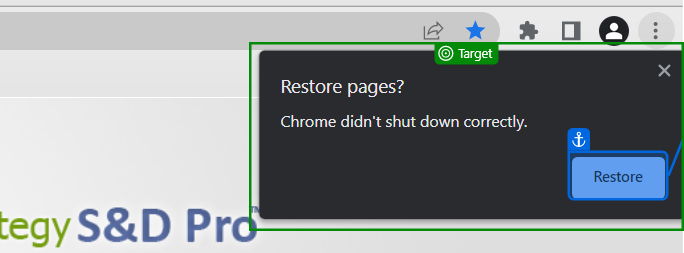
Workflow: Login LE

Step 1 [try]: check 'Restore pages?'

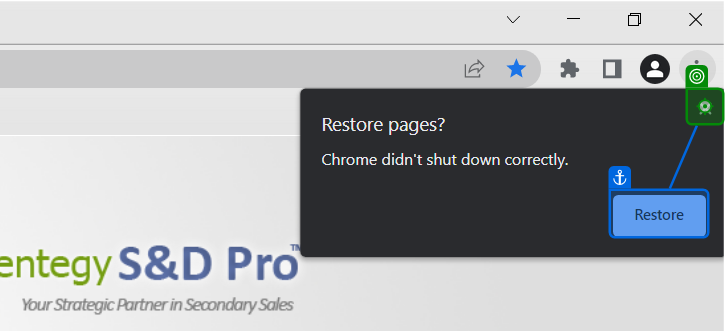
Step 2 [try]: click on 'Close'

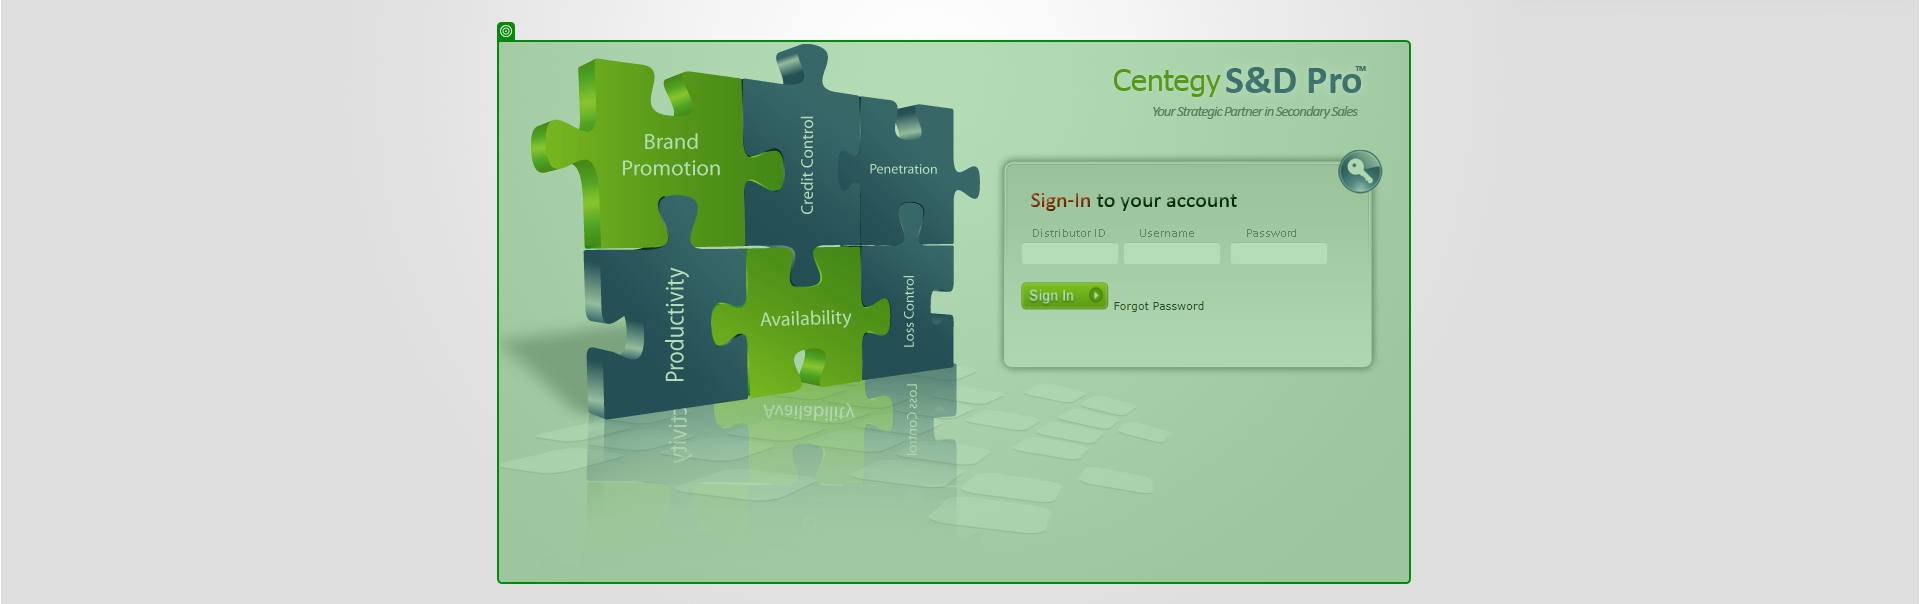
Step 3 [try]: check

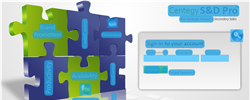
Step 4 [try]: CV Screen Scope 'Login Screen' on the element

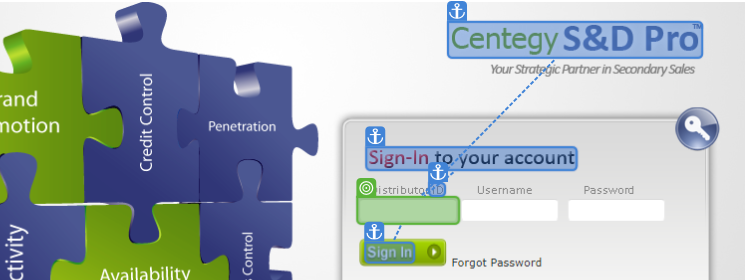
Step 5 [try]: type [In_strID]

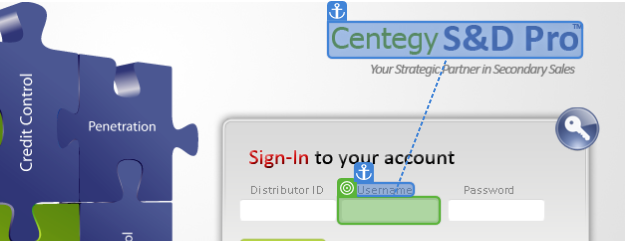
Step 6: type [In_strUserName]

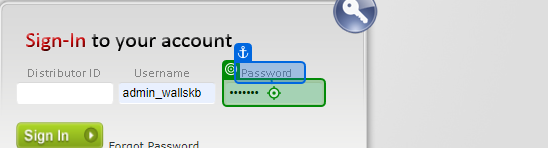
Step 7: type a value into 'chrome.exe scc-kb3.dynd…'

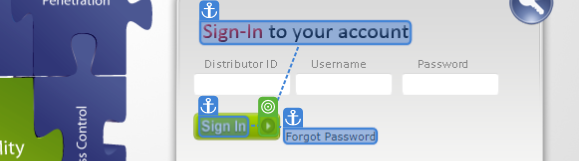
Step 8: CV Click - Icon

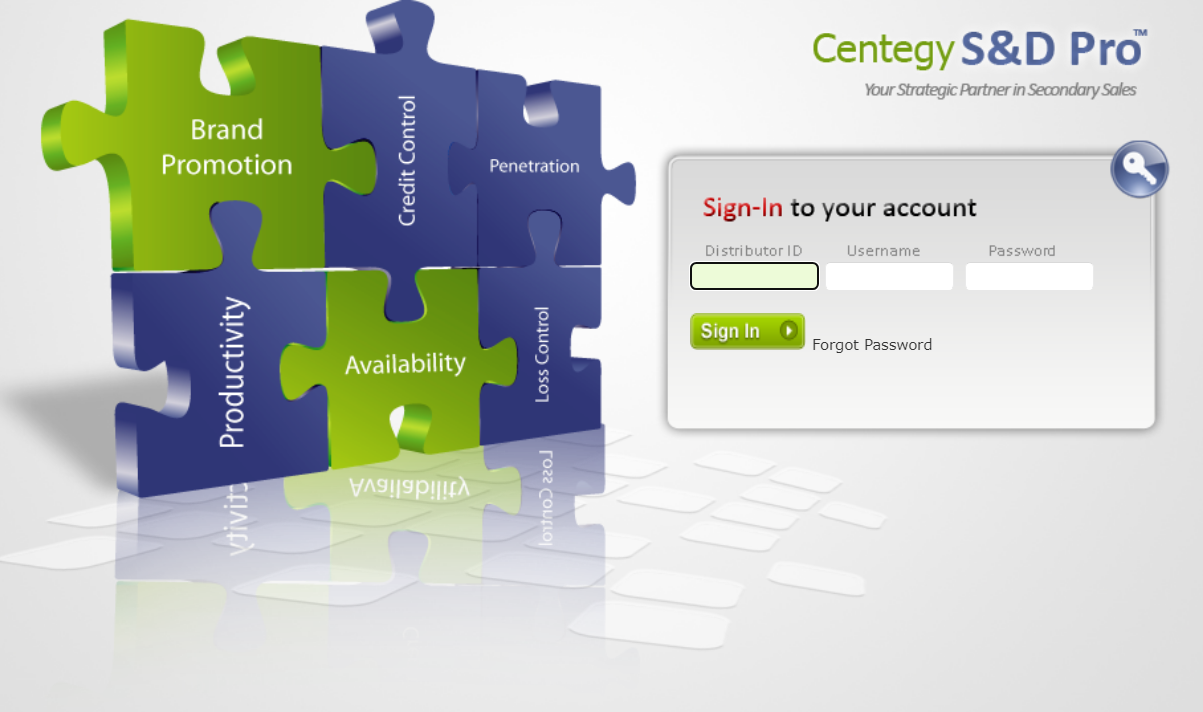
Step 9 [try]: Screen CV Element Exists - 'Di

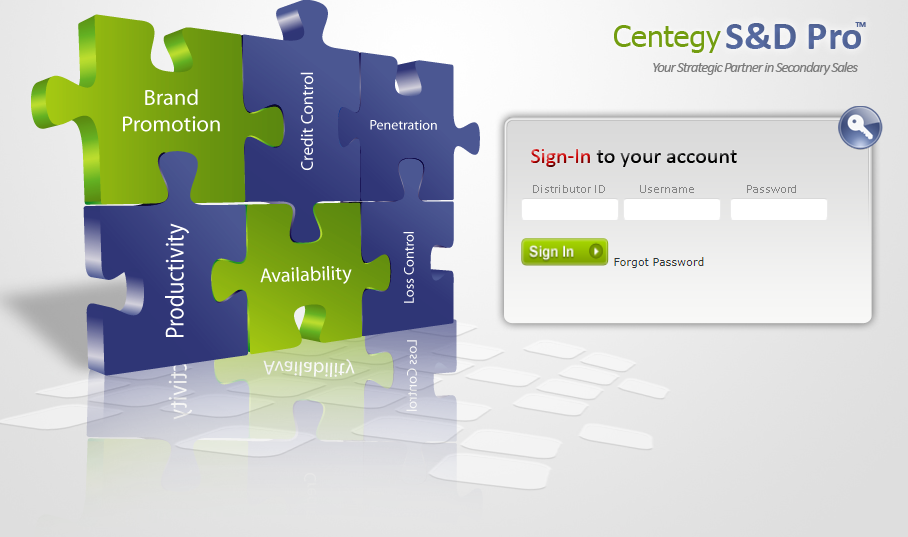
Step 10: Screen CV Type Into - 'Centegy (Main)

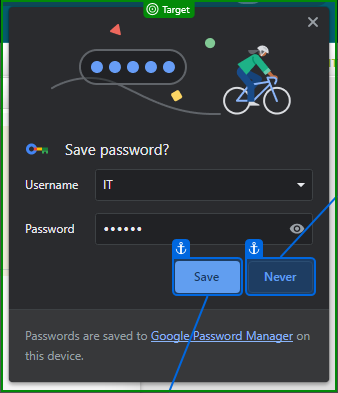
Step 11 [try]: check 'Save password?'

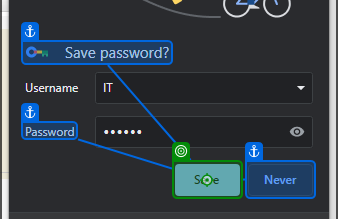
Step 12: click on 'Save'

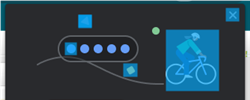
Step 13 [try]: CV Screen Scope

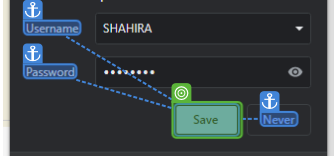
Step 14 [try]: find

Step 15 [then]: CV Click - Button (same screen as step 14)

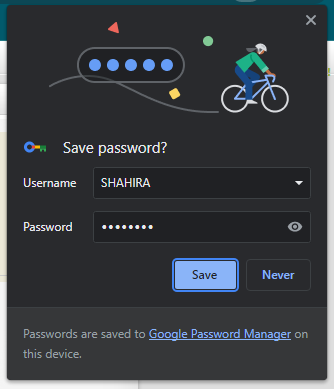
Step 16 [try]: Screen CV Element Exists - 'Sa (Main)

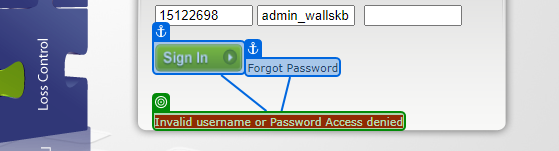
Step 17: check 'Invalid username'

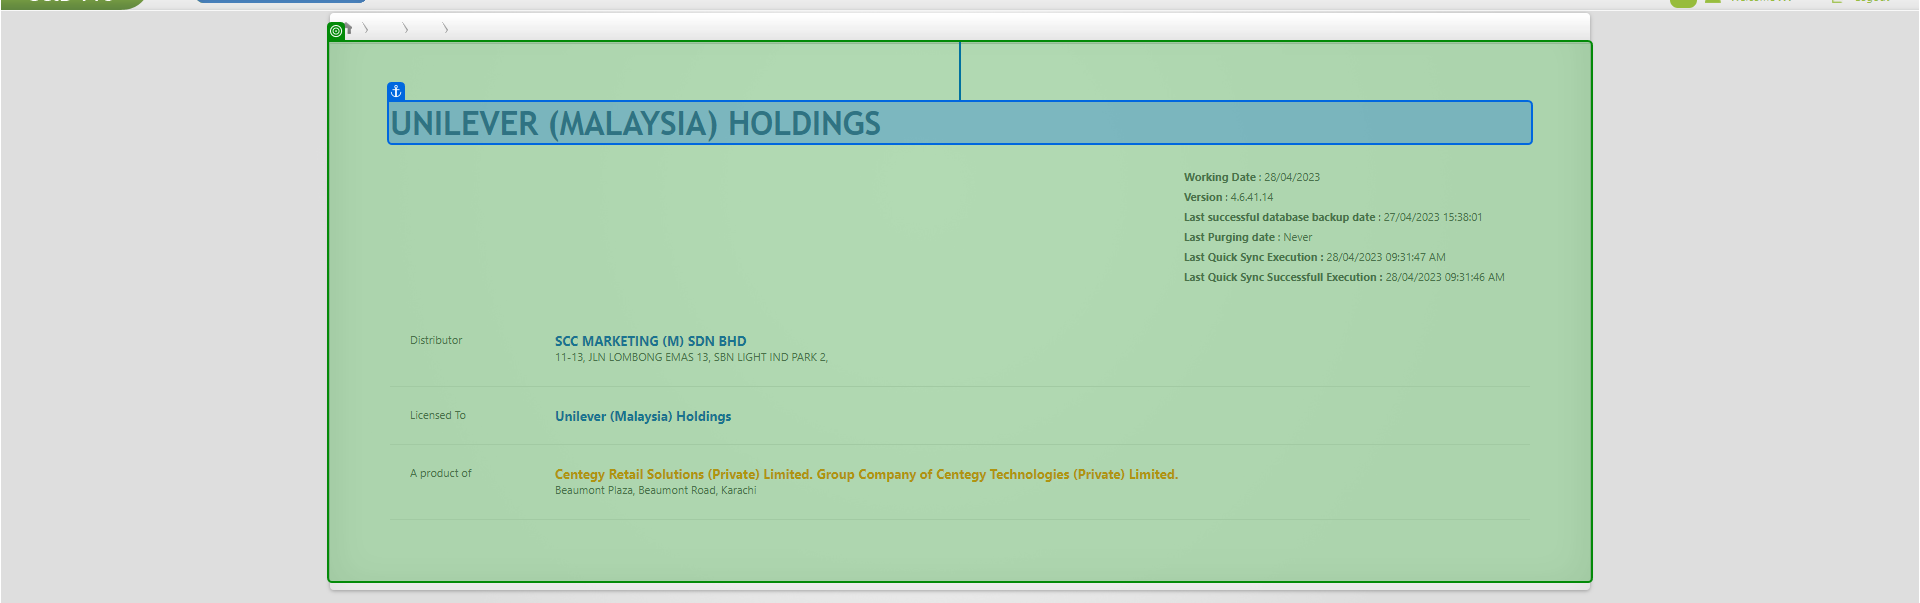
Step 18 [try]: check

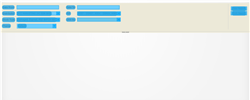
Step 19 [try]: CV Screen Scope - Provide Start & End Dates on the table cell

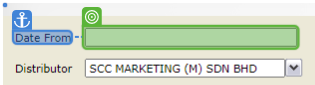
Step 20 [try]: find

Step 21 [then]: type [In_strStartDate] (same screen as step 20)

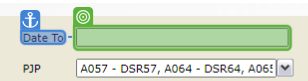
Step 22: find

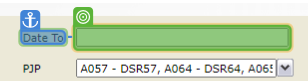
Step 23: CV Click - InputBox

Step 24: type [In_strEndDate] (same screen as step 22)

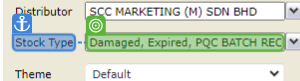
Step 25: CV Click - Text

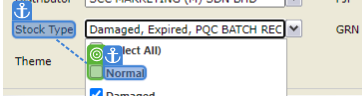
Step 26: CV Click - CheckBox

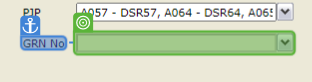
Step 27: get-text

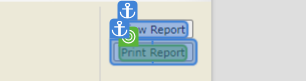
Step 28: CV Click - Text

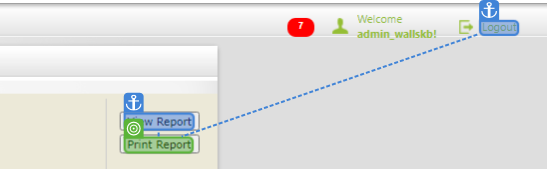
Step 29 [else]: CV Click - Text

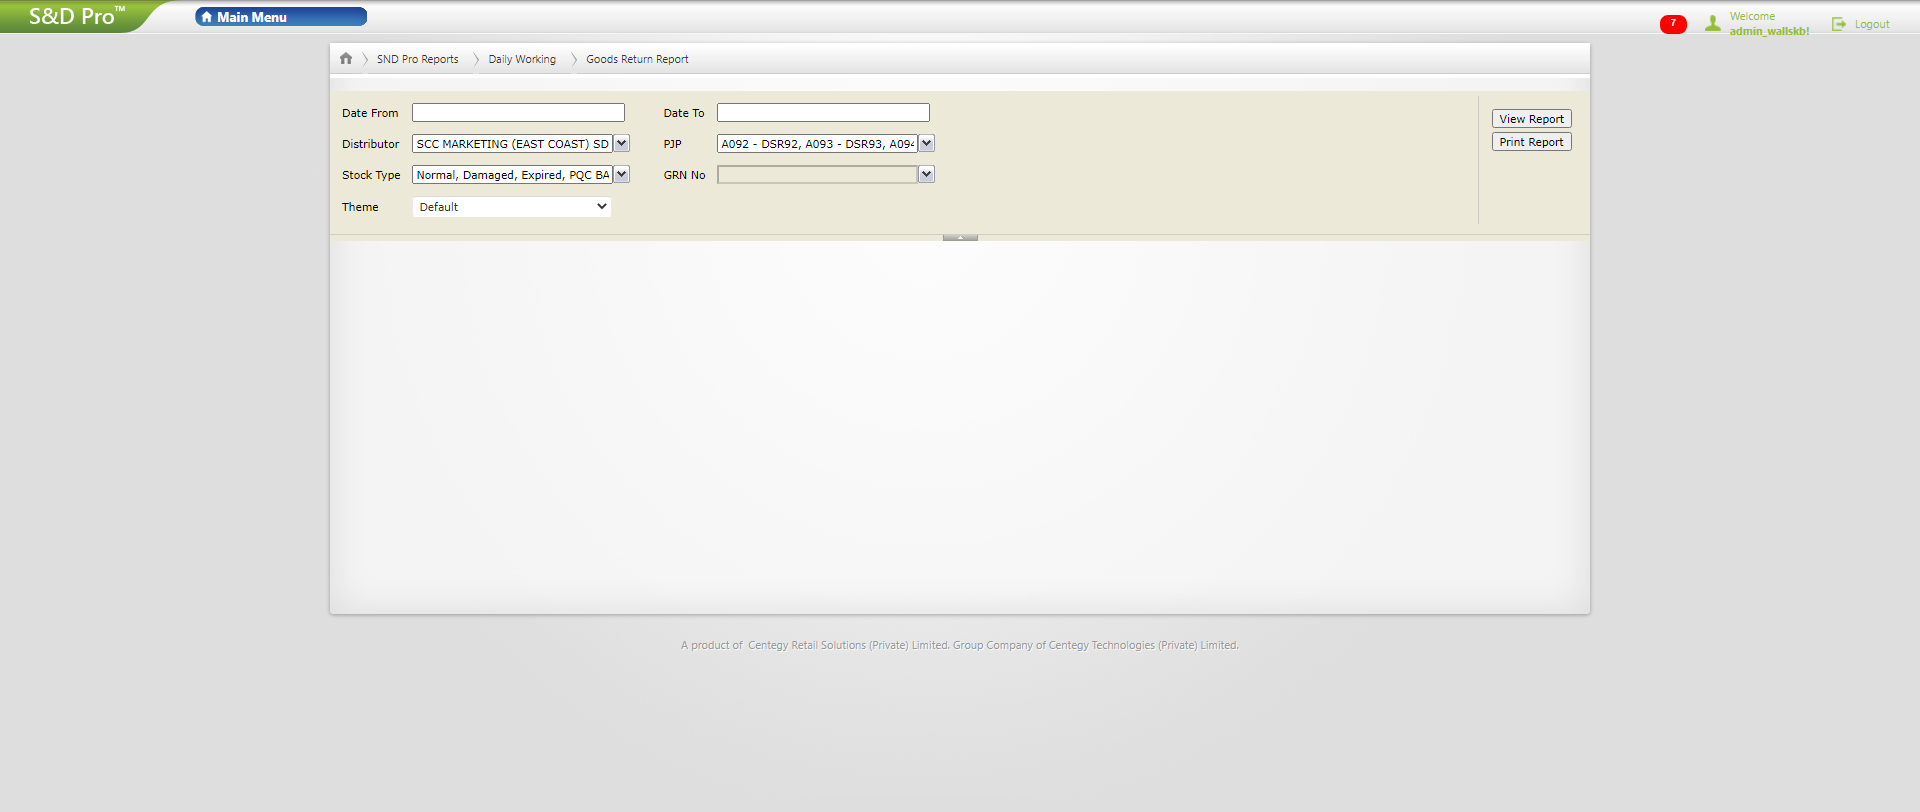
Step 30 [try]: Screen CV Click - 'Print Repor

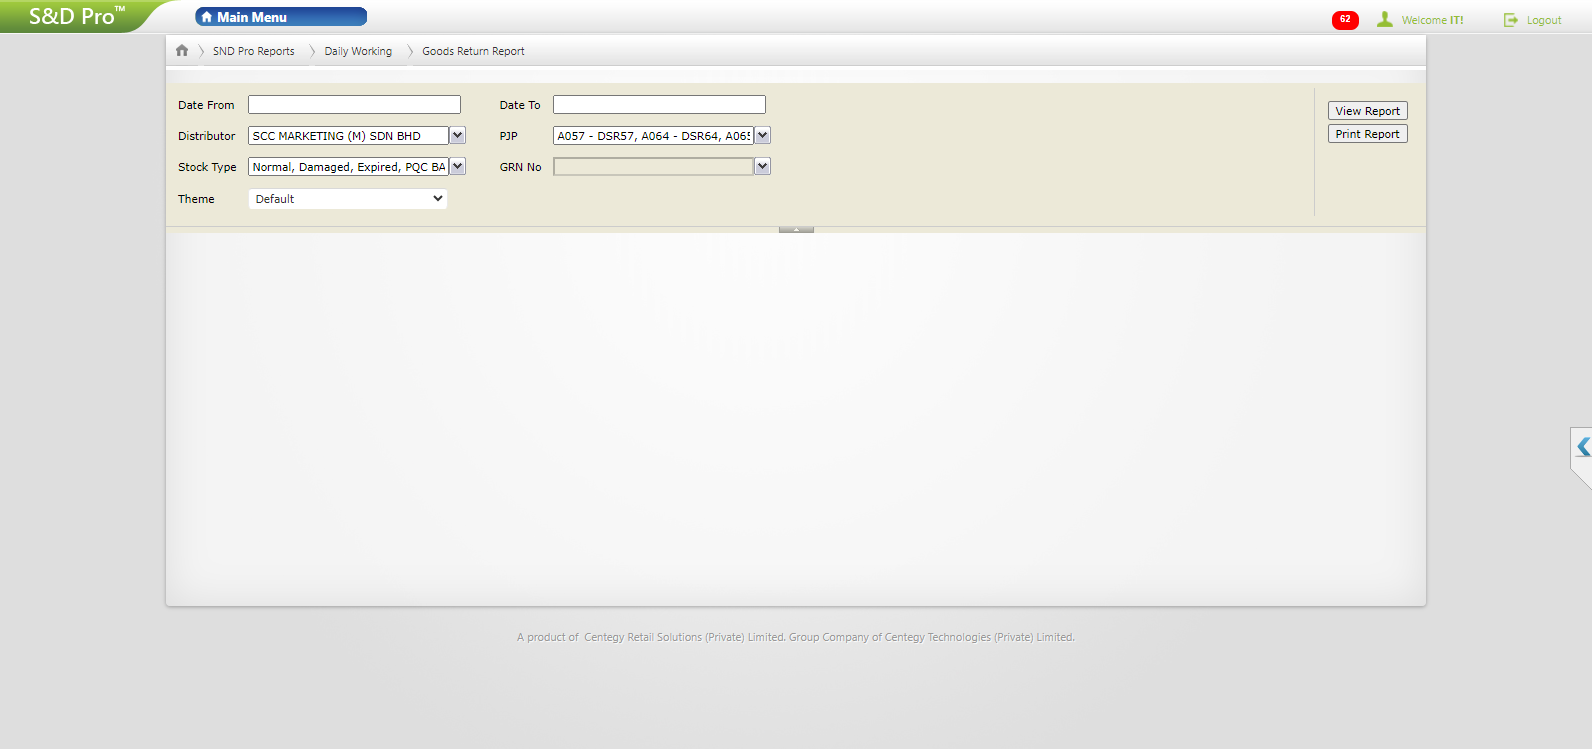
Step 31: Screen CV Element Exists - 'Da

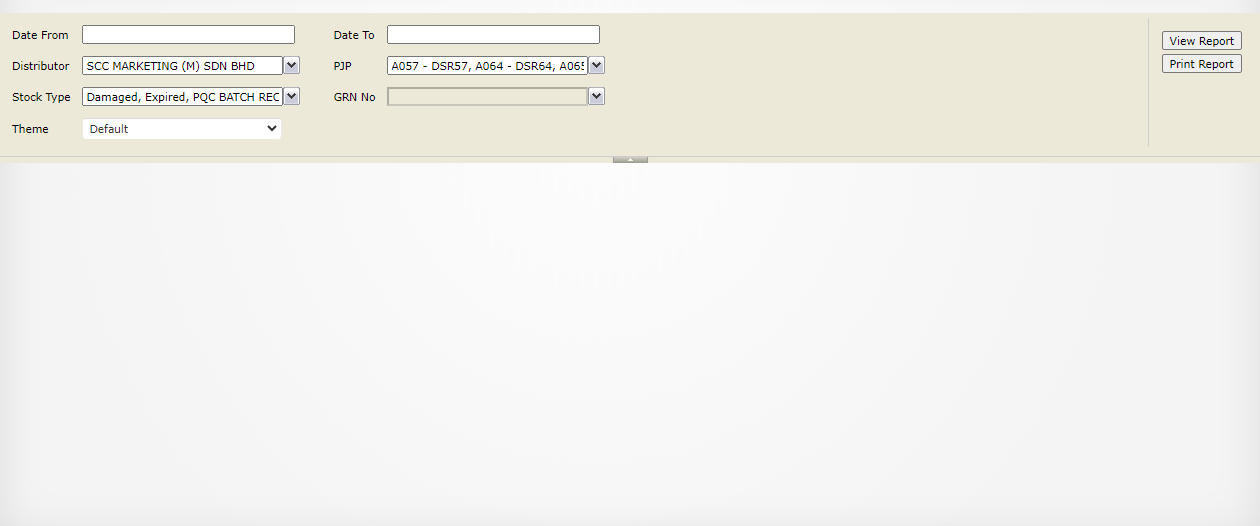
Step 32: Screen CV Element Exists - 'Da (Main)

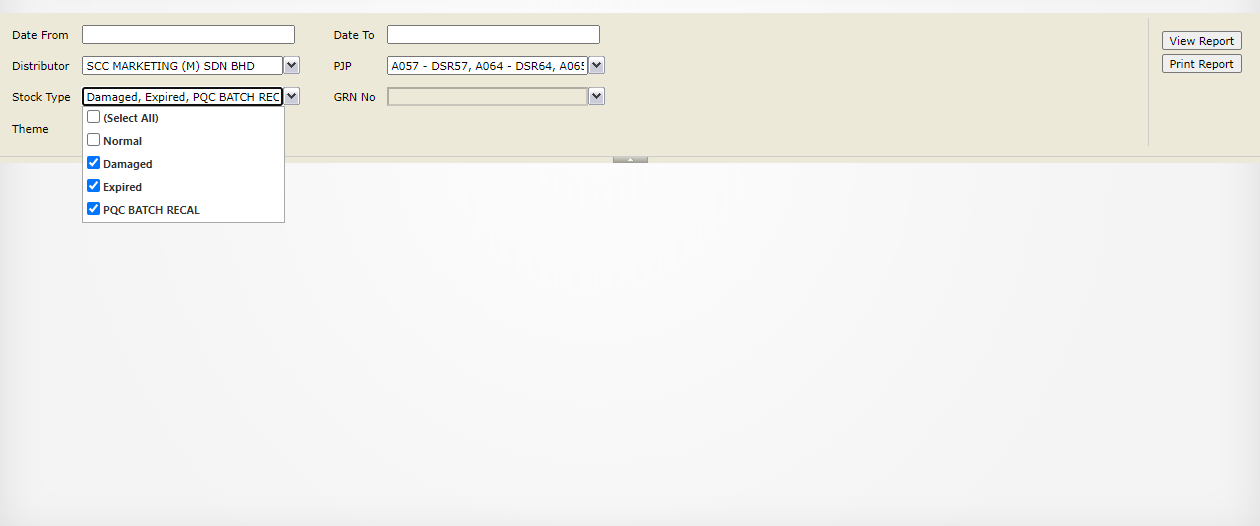
Step 33: Screen CV Click - 'Normal'

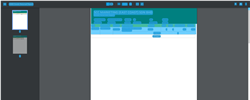
Step 34 [try]: CV Screen Scope - Download GR Report on the element 'Horizontal' in window 'UMM Goods Returned Report - Google Chrome' (chrome.exe)